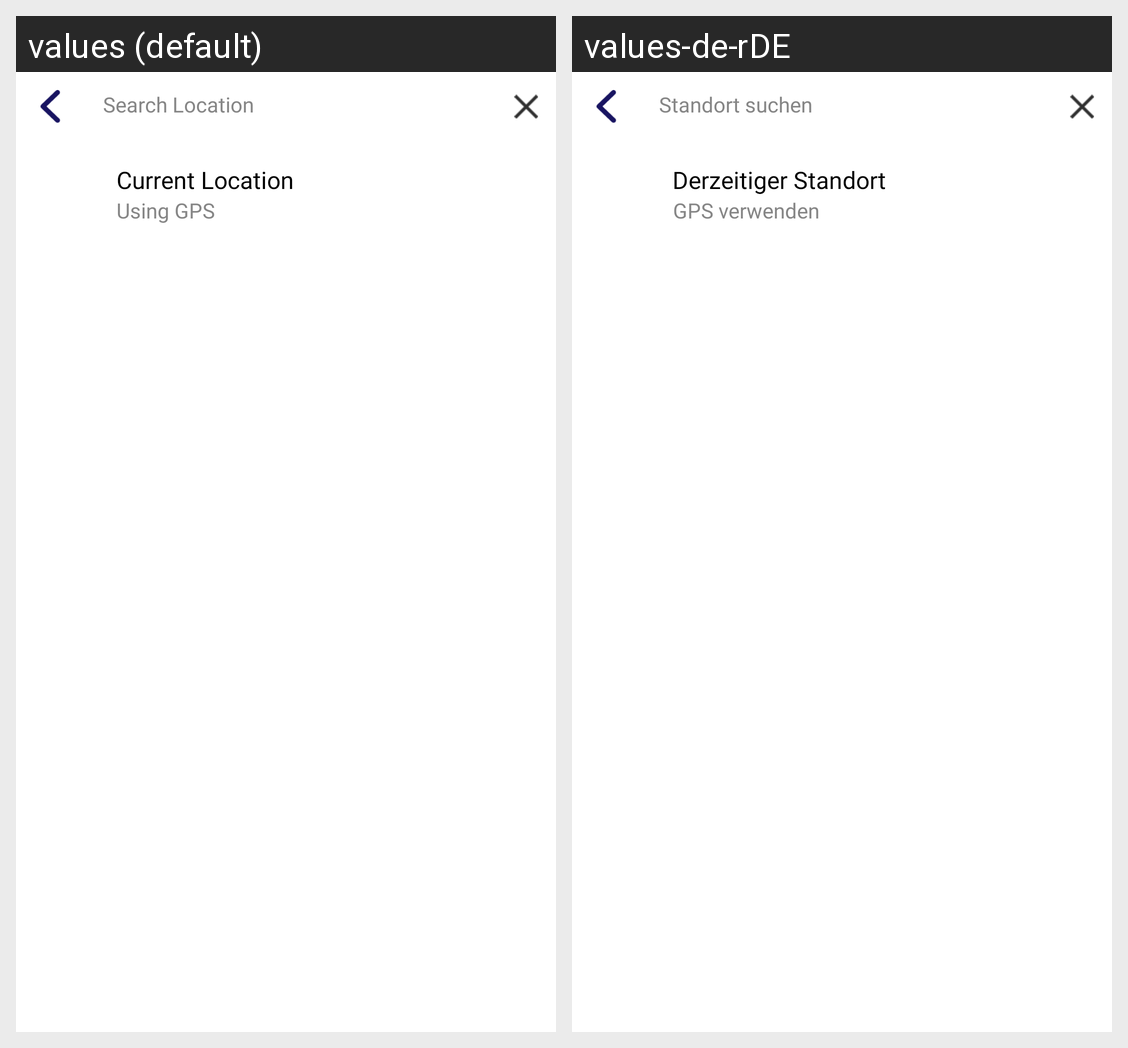

Strings drawn on this Android screen and how each of the app's shown locales translates them:
Android screen res/layout/activity_search_location.xml rendered under 2 locales, left to right: values (default), values-de-rDE. Device: Nexus 5 (rendered at 1080×1920; each locale shown at half size, 540×960, under a caption strip naming it); theme AppTheme.
Strings drawn on this screen, with the default value and each locale's value (text and hints the layout hard-codes, and strings that could not be matched under every locale, appear in the picture but are not listed):

enter_pickup_location
  values: Search Location
  values-de-rDE: Standort suchen

current_location
  values: Current Location
  values-de-rDE: Derzeitiger Standort

using_gps
  values: Using GPS
  values-de-rDE: GPS verwenden
